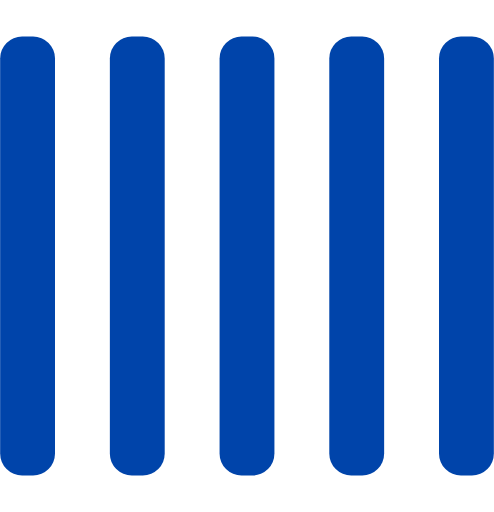
t = 0.00 s
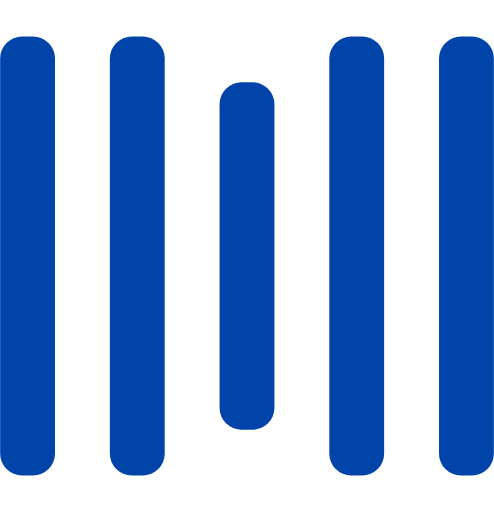
t = 0.25 s
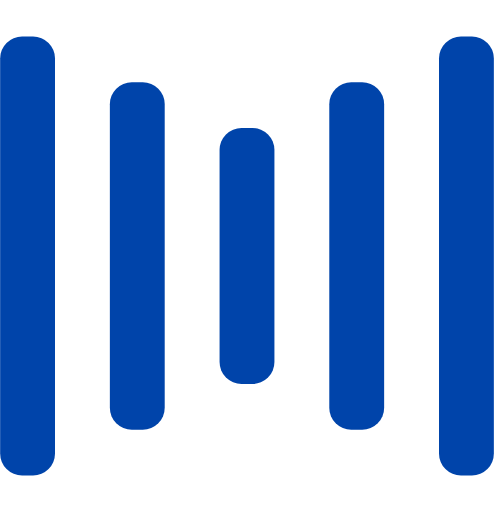
t = 0.50 s
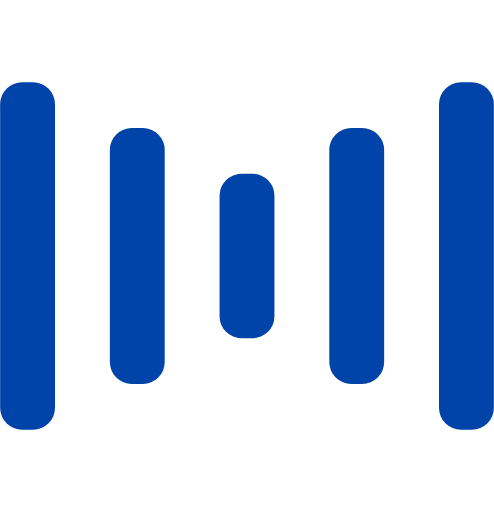
t = 0.75 s
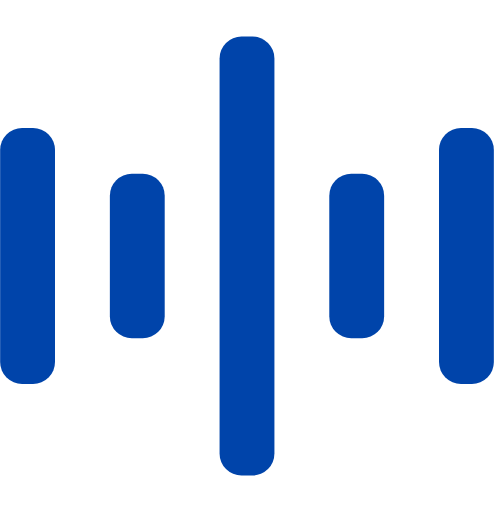
t = 1.00 s
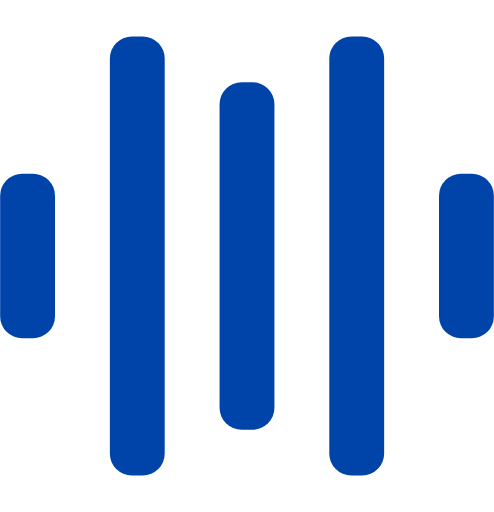
t = 1.25 s

The animated SVG that drew these frames (rendered in a browser with its animation timeline set to each time). Animation: 10 SMIL elements (animate=10); one cycle of 1.50 s, repeats indefinitely.

<svg width="135" height="140" viewBox="0 0 135 140" xmlns="http://www.w3.org/2000/svg" fill="#0044AA">
    <rect y="10" width="15" height="120" rx="6">
        <animate attributeName="height"
             begin="0.5s" dur="1s"
             values="120;110;100;90;80;70;60;50;40;140;120" calcMode="linear"
             repeatCount="indefinite" />
        <animate attributeName="y"
             begin="0.5s" dur="1s"
             values="10;15;20;25;30;35;40;45;50;0;10" calcMode="linear"
             repeatCount="indefinite" />
    </rect>
    <rect x="30" y="10" width="15" height="120" rx="6">
        <animate attributeName="height"
             begin="0.25s" dur="1s"
             values="120;110;100;90;80;70;60;50;40;140;120" calcMode="linear"
             repeatCount="indefinite" />
        <animate attributeName="y"
             begin="0.25s" dur="1s"
             values="10;15;20;25;30;35;40;45;50;0;10" calcMode="linear"
             repeatCount="indefinite" />
    </rect>
    <rect x="60" width="15" height="140" rx="6">
        <animate attributeName="height"
             begin="0s" dur="1s"
             values="120;110;100;90;80;70;60;50;40;140;120" calcMode="linear"
             repeatCount="indefinite" />
        <animate attributeName="y"
             begin="0s" dur="1s"
             values="10;15;20;25;30;35;40;45;50;0;10" calcMode="linear"
             repeatCount="indefinite" />
    </rect>
    <rect x="90" y="10" width="15" height="120" rx="6">
        <animate attributeName="height"
             begin="0.25s" dur="1s"
             values="120;110;100;90;80;70;60;50;40;140;120" calcMode="linear"
             repeatCount="indefinite" />
        <animate attributeName="y"
             begin="0.25s" dur="1s"
             values="10;15;20;25;30;35;40;45;50;0;10" calcMode="linear"
             repeatCount="indefinite" />
    </rect>
    <rect x="120" y="10" width="15" height="120" rx="6">
        <animate attributeName="height"
             begin="0.5s" dur="1s"
             values="120;110;100;90;80;70;60;50;40;140;120" calcMode="linear"
             repeatCount="indefinite" />
        <animate attributeName="y"
             begin="0.5s" dur="1s"
             values="10;15;20;25;30;35;40;45;50;0;10" calcMode="linear"
             repeatCount="indefinite" />
    </rect>
</svg>
